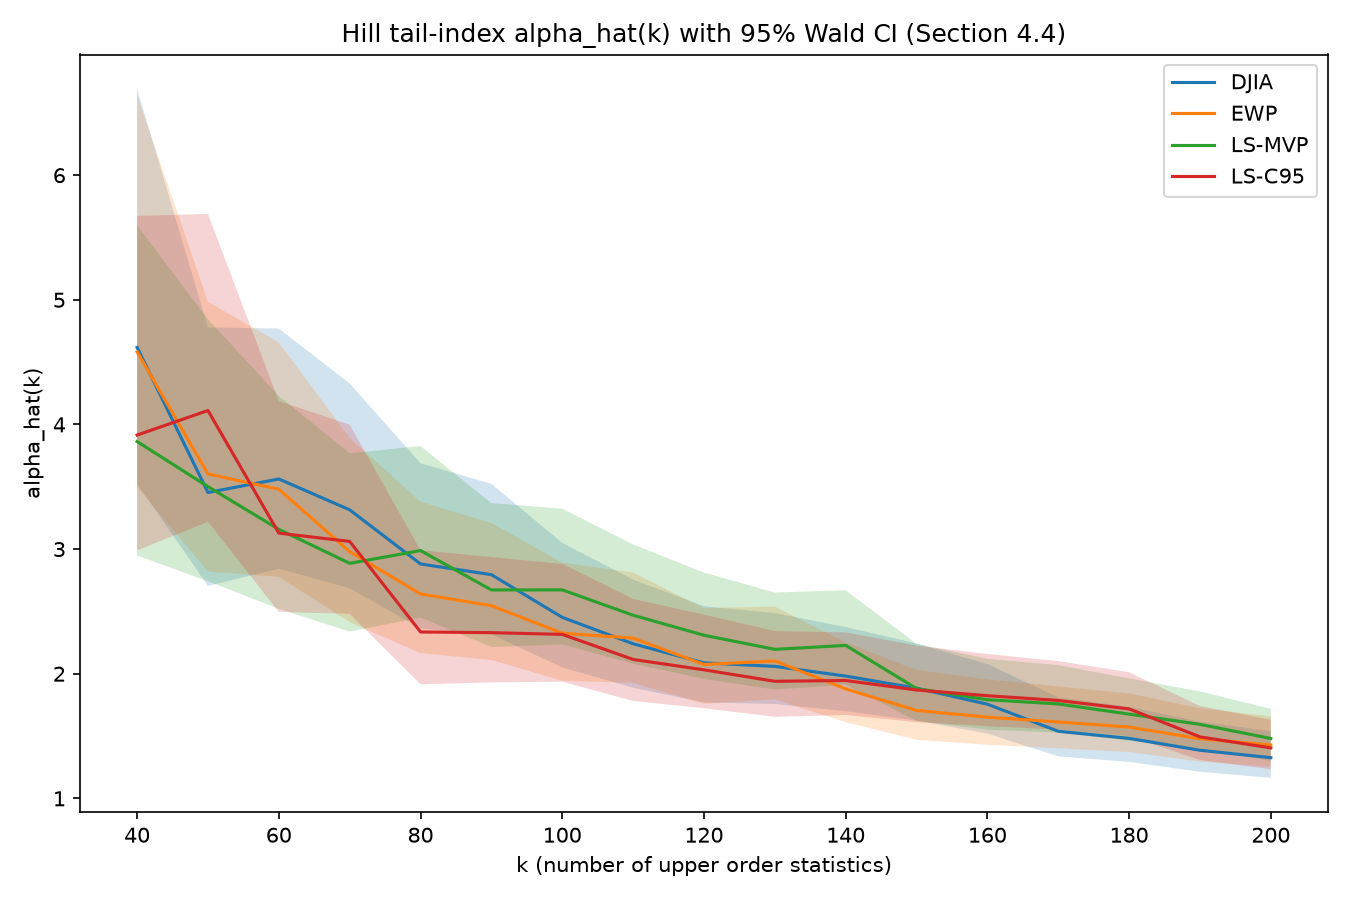

The file beside this chart, header and first rows:
series, k, gamma_hat, alpha_hat, ci_lower, ci_upper
DJIA, 40, 0.2166, 4.618, 3.525, 6.692
DJIA, 50, 0.2895, 3.454, 2.704, 4.779
DJIA, 60, 0.2807, 3.562, 2.843, 4.769
DJIA, 70, 0.3017, 3.315, 2.686, 4.329
DJIA, 80, 0.3472, 2.881, 2.363, 3.689
DJIA, 90, 0.3578, 2.795, 2.316, 3.523
DJIA, 100, 0.4078, 2.452, 2.05, 3.05
DJIA, 110, 0.4464, 2.24, 1.888, 2.755
DJIA, 120, 0.4791, 2.087, 1.77, 2.542
DJIA, 130, 0.4857, 2.059, 1.757, 2.486
DJIA, 140, 0.5048, 1.981, 1.7, 2.374
DJIA, 150, 0.5308, 1.884, 1.624, 2.243
DJIA, 160, 0.5696, 1.756, 1.52, 2.077
DJIA, 170, 0.6501, 1.538, 1.337, 1.81
DJIA, 180, 0.675, 1.481, 1.293, 1.735
DJIA, 190, 0.7215, 1.386, 1.214, 1.616
DJIA, 200, 0.7539, 1.326, 1.165, 1.54
EWP, 40, 0.2182, 4.583, 3.499, 6.641
EWP, 50, 0.2776, 3.602, 2.821, 4.984
EWP, 60, 0.2874, 3.48, 2.777, 4.659
EWP, 70, 0.3356, 2.979, 2.414, 3.891
EWP, 80, 0.3788, 2.64, 2.165, 3.381
EWP, 90, 0.3928, 2.546, 2.11, 3.209
EWP, 100, 0.4302, 2.325, 1.944, 2.891
EWP, 110, 0.4375, 2.286, 1.926, 2.811
EWP, 120, 0.4822, 2.074, 1.759, 2.526
EWP, 130, 0.4757, 2.102, 1.794, 2.539
EWP, 140, 0.5325, 1.878, 1.611, 2.251
EWP, 150, 0.5864, 1.705, 1.47, 2.03
EWP, 160, 0.6055, 1.652, 1.43, 1.954
EWP, 170, 0.62, 1.613, 1.402, 1.898
EWP, 180, 0.6361, 1.572, 1.372, 1.841
EWP, 190, 0.6764, 1.478, 1.294, 1.723
EWP, 200, 0.7001, 1.428, 1.255, 1.658
LS-MVP, 40, 0.2589, 3.863, 2.949, 5.597
LS-MVP, 50, 0.2856, 3.501, 2.741, 4.844
LS-MVP, 60, 0.3166, 3.158, 2.521, 4.228
LS-MVP, 70, 0.3465, 2.886, 2.338, 3.768
LS-MVP, 80, 0.3347, 2.988, 2.451, 3.827
LS-MVP, 90, 0.3742, 2.672, 2.215, 3.368
LS-MVP, 100, 0.3741, 2.673, 2.235, 3.324
LS-MVP, 110, 0.405, 2.469, 2.081, 3.037
LS-MVP, 120, 0.4331, 2.309, 1.958, 2.812
LS-MVP, 130, 0.4555, 2.196, 1.874, 2.651
LS-MVP, 140, 0.449, 2.227, 1.911, 2.67
LS-MVP, 150, 0.5316, 1.881, 1.622, 2.24
LS-MVP, 160, 0.5582, 1.792, 1.551, 2.12
LS-MVP, 170, 0.569, 1.758, 1.528, 2.069
LS-MVP, 180, 0.5967, 1.676, 1.462, 1.963
LS-MVP, 190, 0.6275, 1.594, 1.395, 1.858
LS-MVP, 200, 0.6755, 1.48, 1.3, 1.719
LS-C95, 40, 0.2554, 3.915, 2.989, 5.673
LS-C95, 50, 0.2432, 4.112, 3.219, 5.688
LS-C95, 60, 0.3197, 3.128, 2.496, 4.187
LS-C95, 70, 0.3267, 3.061, 2.48, 3.998
LS-C95, 80, 0.4283, 2.335, 1.915, 2.99
LS-C95, 90, 0.4293, 2.329, 1.931, 2.936
LS-C95, 100, 0.4318, 2.316, 1.936, 2.88
LS-C95, 110, 0.4729, 2.115, 1.782, 2.601
LS-C95, 120, 0.4923, 2.031, 1.723, 2.474
... 8 more rows
